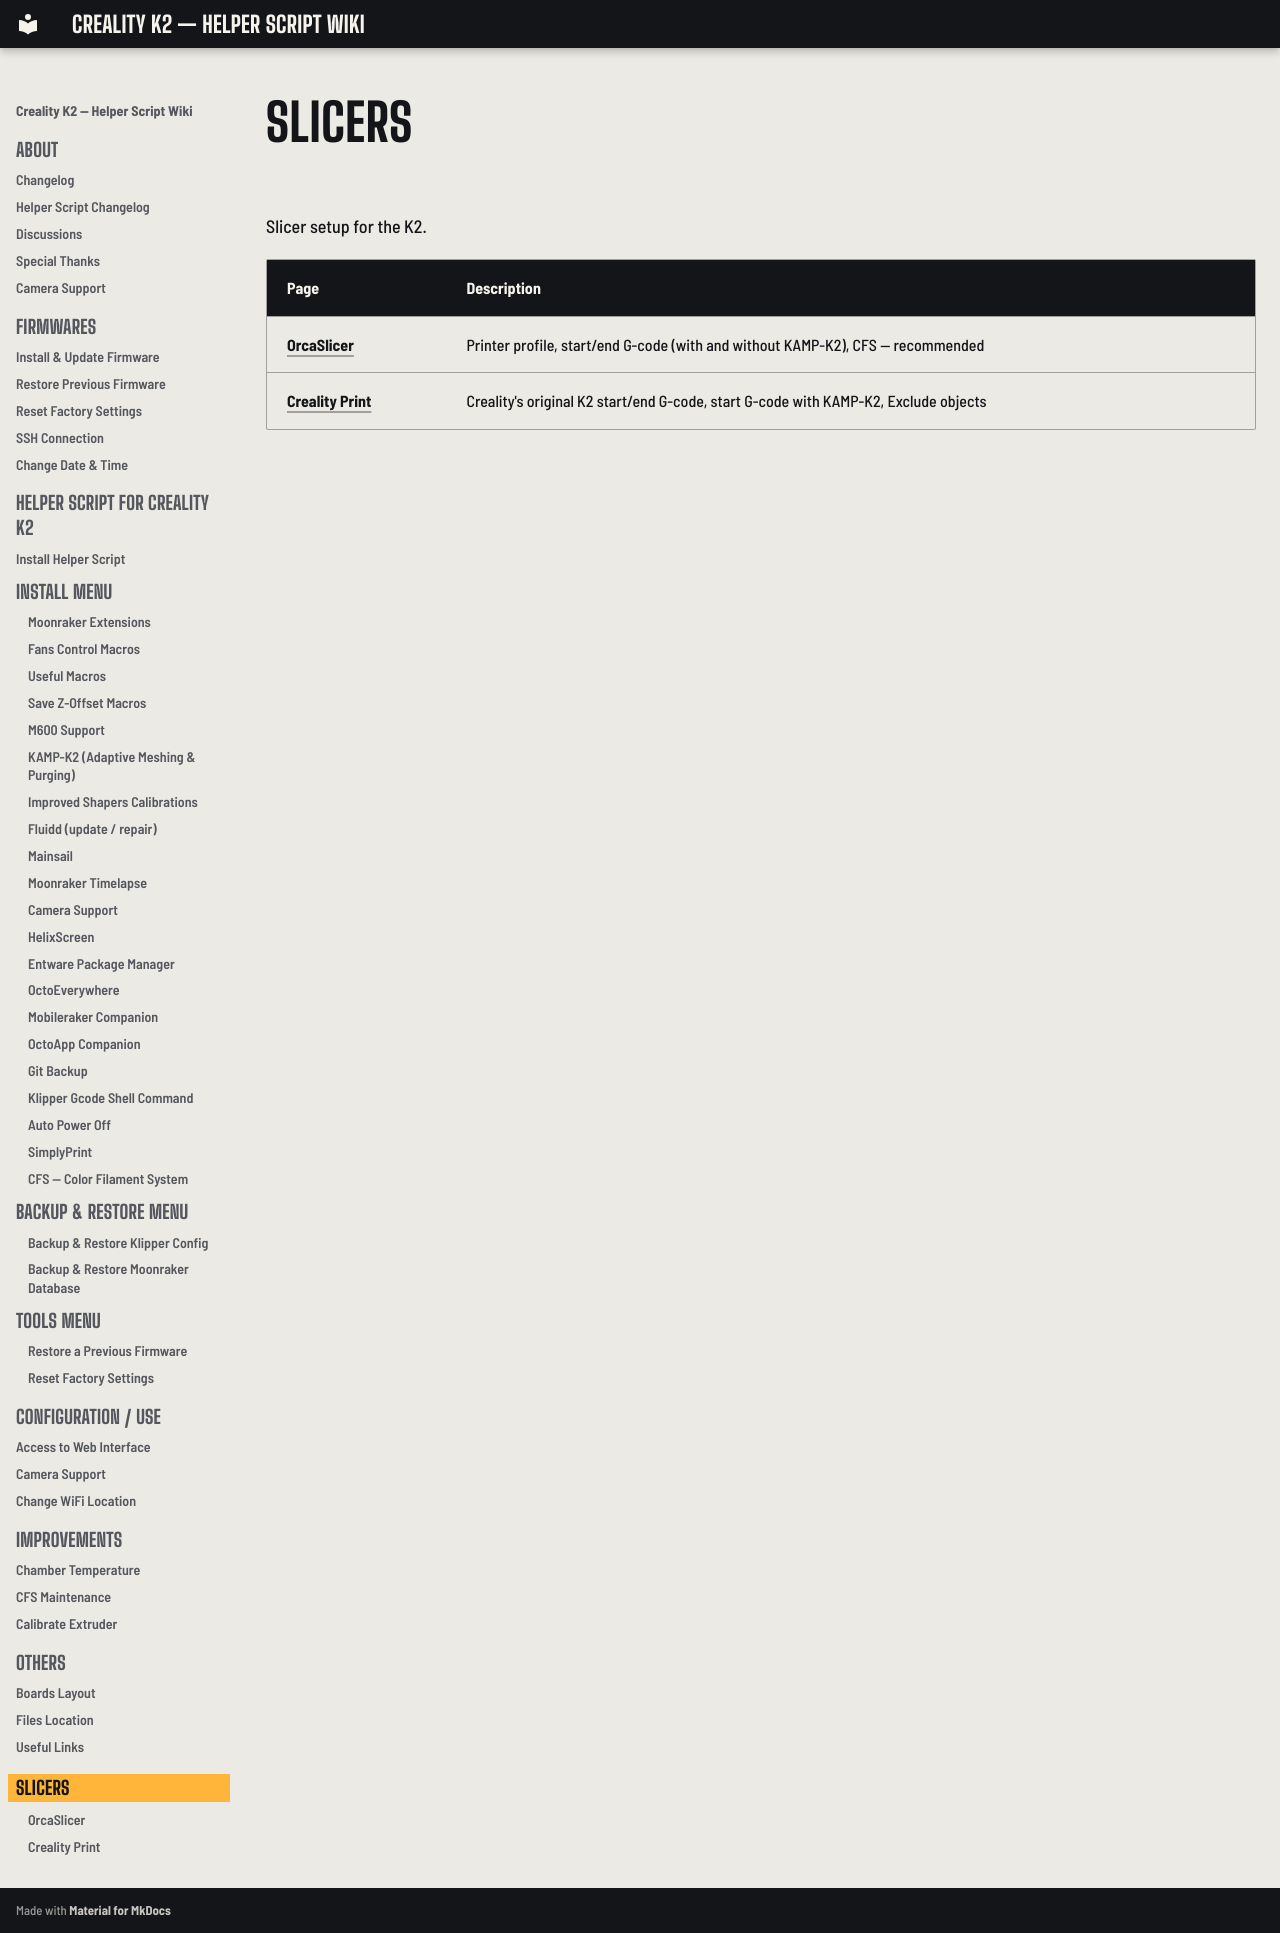

repository: bbraeu/Creality-Helper-Script-Wiki-K2 · page: slicers/index.html · generator: mkdocs

# Slicers

Slicer setup for the K2.

| Page | Description |
|---|---|
| [OrcaSlicer](orcaslicer.md) | Printer profile, start/end G-code (with and without KAMP-K2), CFS — recommended |
| [Creality Print](creality-print.md) | Creality's original K2 start/end G-code, start G-code with KAMP-K2, Exclude objects |
